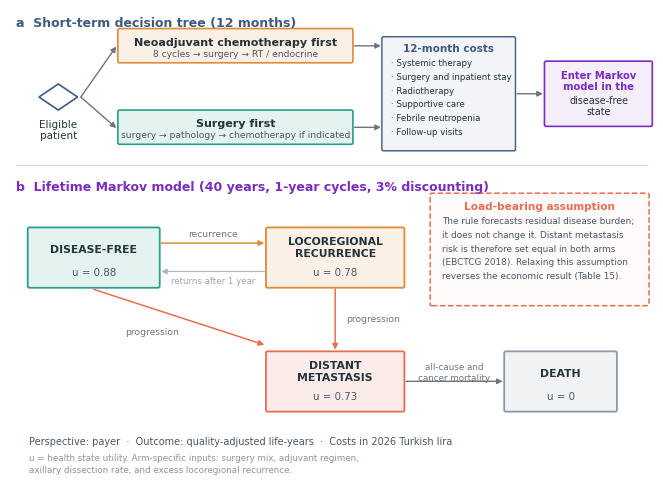

Recreate this plot in Python. (Note: this script raises an exception after producing the figure.)
# -*- coding: utf-8 -*-
"""Fig 10 — Structure of the economic model. Journal spec: 600 dpi, EPS, ≤174 mm."""
import matplotlib; matplotlib.use('Agg')
import matplotlib.pyplot as plt
from matplotlib.patches import FancyBboxPatch, FancyArrowPatch, Polygon
plt.rcParams.update({'ps.fonttype':42,'pdf.fonttype':42,'savefig.dpi':600,'figure.dpi':600,
    'font.size':8,'font.family':'DejaVu Sans'})
C={'ana':'#3d5a80','iyi':'#2a9d8f','kotu':'#e76f51','notr':'#8d99a6','vurgu':'#e08a3c','mor':'#7b2cbf'}
def kutu(ax,x,y,w,h,r,a='16',lw=1.1,ls='-'):
    ax.add_patch(FancyBboxPatch((x,y),w,h,boxstyle="round,pad=0.05",lw=lw,ec=r,fc=r+a,linestyle=ls))
def yaz(ax,x,y,t,fs=8,w='normal',c='#22333b',ha='center'):
    ax.text(x,y,t,ha=ha,va='center',fontsize=fs,fontweight=w,color=c)
def ok(ax,x1,y1,x2,y2,c='#6c757d',lw=1.0):
    ax.add_patch(FancyArrowPatch((x1,y1),(x2,y2),arrowstyle='-|>',mutation_scale=8,lw=lw,color=c,
                 shrinkA=0,shrinkB=0))

fig,ax=plt.subplots(figsize=(6.85,5.00))
ax.set_xlim(0,20); ax.set_ylim(0,14.6); ax.axis('off')

# ════════ PANEL A
yaz(ax,0.2,14.2,'a  Short-term decision tree (12 months)',9,'bold',C['ana'],ha='left')
ax.add_patch(Polygon([[0.9,11.9],[1.5,12.3],[2.1,11.9],[1.5,11.5]],closed=True,fc='white',ec=C['ana'],lw=1.2))
yaz(ax,1.5,10.9,'Eligible\npatient',7.5)
for yy,ad,renk,alt in [(13.0,'Neoadjuvant chemotherapy first',C['vurgu'],'8 cycles → surgery → RT / endocrine'),
                       (10.5,'Surgery first',C['iyi'],'surgery → pathology → chemotherapy if indicated')]:
    ok(ax,2.2,11.9,3.3,yy+0.45)
    kutu(ax,3.4,yy,7.2,0.95,renk,'20',1.2)
    yaz(ax,7.0,yy+0.60,ad,8,'bold')
    yaz(ax,7.0,yy+0.24,alt,6.6,c='#4a5568')
    ok(ax,10.7,yy+0.47,11.52,yy+0.47)
kutu(ax,11.60,10.3,4.05,3.4,C['ana'],'10',1.0)
yaz(ax,13.62,13.40,'12-month costs',7.5,'bold',C['ana'])
for k,t in enumerate(['Systemic therapy','Surgery and inpatient stay','Radiotherapy',
                      'Supportive care','Febrile neutropenia','Follow-up visits']):
    yaz(ax,11.84,12.95-k*0.42,'· '+t,6.2,ha='left')
ok(ax,15.75,12.0,16.55,12.0)
kutu(ax,16.65,11.05,3.25,1.9,C['mor'],'14',1.2)
yaz(ax,18.28,12.58,'Enter Markov',7.2,'bold',C['mor'])
yaz(ax,18.28,12.24,'model in the',7.2,'bold',C['mor'])
yaz(ax,18.28,11.80,'disease-free',6.9)
yaz(ax,18.28,11.46,'state',6.9)

ax.plot([0.2,19.8],[9.8,9.8],color='#ccd6dd',lw=0.8)

# ════════ PANEL B
yaz(ax,0.2,9.15,'b  Lifetime Markov model (40 years, 1-year cycles, 3% discounting)',9,'bold',C['mor'],ha='left')
# durum kutulari — genis aralikli
DF=(0.6,6.10,4.0,1.75); LR=(8.0,6.10,4.2,1.75); DM=(8.0,2.30,4.2,1.75); DE=(15.4,2.30,3.4,1.75)
for (x,y,w,h),ad,u,renk in [(DF,'DISEASE-FREE','u = 0.88',C['iyi']),
                            (LR,'LOCOREGIONAL\nRECURRENCE','u = 0.78',C['vurgu']),
                            (DM,'DISTANT\nMETASTASIS','u = 0.73',C['kotu']),
                            (DE,'DEATH','u = 0',C['notr'])]:
    kutu(ax,x,y,w,h,renk,'20',1.3)
    yaz(ax,x+w/2,y+h-0.55 if '\n' in ad else y+h-0.62,ad,7.8,'bold')
    yaz(ax,x+w/2,y+0.42,u,7.4,c='#4a5568')

# oklar — etiketler bosluklarda
ok(ax,4.70,7.42,7.90,7.42,C['vurgu'],1.1)
yaz(ax,6.30,7.72,'recurrence',6.6,c='#6c757d')
ok(ax,7.90,6.55,4.70,6.55,'#adb5bd',0.9)
yaz(ax,6.30,6.28,'returns after 1 year',6.2,c='#9aa5b1')
ok(ax,10.10,6.00,10.10,4.15,C['kotu'],1.1)
yaz(ax,10.45,5.10,'progression',6.6,c='#6c757d',ha='left')
ok(ax,2.60,6.00,7.90,4.30,C['kotu'],1.1)
yaz(ax,4.40,4.72,'progression',6.6,c='#6c757d')
ok(ax,12.30,3.18,15.30,3.18,'#6c757d',1.0)
yaz(ax,13.80,3.62,'all-cause and',6.3,c='#6c757d')
yaz(ax,13.80,3.30,'cancer mortality',6.3,c='#6c757d')

# varsayim kutusu — genis, tasmasiz
kutu(ax,13.10,5.55,6.70,3.35,C['kotu'],'07',1.1,'--')
yaz(ax,16.45,8.55,'Load-bearing assumption',7.6,'bold',C['kotu'])
for k,t in enumerate(['The rule forecasts residual disease burden;',
                      'it does not change it. Distant metastasis',
                      'risk is therefore set equal in both arms',
                      '(EBCTCG 2018). Relaxing this assumption',
                      'reverses the economic result (Table 15).']):
    yaz(ax,13.42,8.10-k*0.42,t,6.4,ha='left',c='#4a5568')

yaz(ax,0.6,1.35,'Perspective: payer  ·  Outcome: quality-adjusted life-years  ·  Costs in 2026 Turkish lira',
    7,c='#4a5568',ha='left')
yaz(ax,0.6,0.85,'u = health state utility. Arm-specific inputs: surgery mix, adjuvant regimen,',6.3,c='#8a94a0',ha='left')
yaz(ax,0.6,0.48,'axillary dissection rate, and excess locoregional recurrence.',6.3,c='#8a94a0',ha='left')
plt.tight_layout()
plt.savefig('../../figures/Fig3.png',bbox_inches='tight',facecolor='white'); plt.savefig('../../figures/Fig3.pdf',bbox_inches='tight',facecolor='white')
plt.savefig('../../figures/Fig3.eps',bbox_inches='tight',facecolor='white',format='eps')
plt.close(); print('ok')
